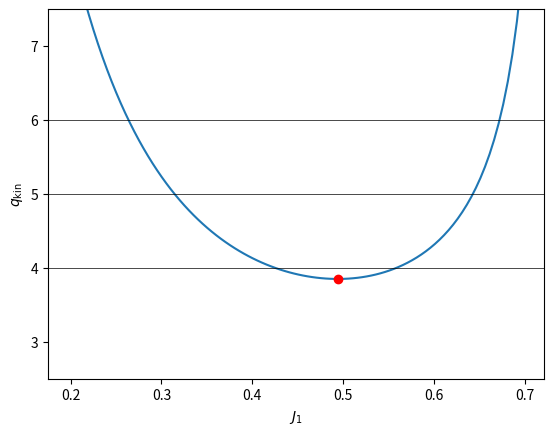
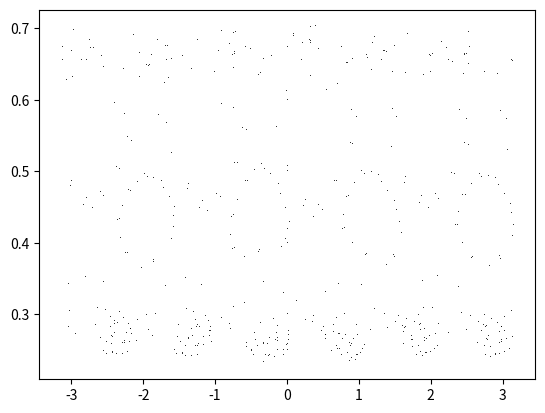

These charts were generated, in order, by the following Python code:
from math import sqrt

import matplotlib.pyplot as plt
import numpy as np
from scipy.integrate import solve_ivp


class UnperturbedSystem:
    """
    A simple hamiltonian with hamiltonian
    H = a J1**2 + J2**2 * J1
    """

    def __init__(self, a):
        self.a = a

    def unperturbed_hamiltonian(self, J1, J2):
        return self.a * J1**2 + J2**2 * J1

    def omega1(self, J1, J2):
        return 2 * self.a * J1 + J2**2

    def omega2(self, J1, J2):
        return 2 * J2 * J1

    def J2_at_constant_energy(self, J1, E):
        return np.sqrt((E - self.a * J1**2) / J1)

    def maximal_J1(self, E):
        return np.sqrt(E / self.a)

    def kinetic_q(self, J1, J2):
        return self.omega1(J1, J2) / self.omega2(J1, J2)

    def kinetic_q_at_constant_energy(self, J1, E):
        J2 = self.J2_at_constant_energy(J1, E)
        return self.kinetic_q(J1, J2)

    def dydt(self, t: float, y: np.ndarray):
        """
        returns the time derivative of the state vector (J1, J2, theta1, theta2)
        """
        J1, J2, theta1, theta2 = y
        return np.array([0, 0, self.omega1(J1, J2), self.omega2(J1, J2)])

    def d2H_J1(self, J1, J2):
        return 2 * self.a

    def d2H_J2(self, J1, J2):
        return 2 * J1

    def d2H_J1_J2(self, J1, J2):
        return 2 * J2

    def J1_critical(self, E):
        """returns the critical J1, where kinetic_q has a minimum"""
        k = sqrt(2 * sqrt(3) - 3)
        return k * sqrt(E / self.a)

    def kinetic_q_minimum(self, E):
        """returns the minimum of kinetic_q at given energy E"""
        return self.kinetic_q(
            self.J1_critical(E), self.J2_at_constant_energy(self.J1_critical(E), E)
        )


class Perturbation:
    def __init__(self, epsilon, n1, m2):
        self.epsilon = epsilon
        self.n1 = n1
        self.m2 = m2

    def hamiltonian(self, theta1, theta2):
        return self.epsilon * np.sin(self.n1 * theta1 + self.m2 * theta2)

    def dydt(self, t: float, y: np.ndarray):
        """
        returns the time derivative of the state vector (J1, J2, theta1, theta2)
        """
        J1, J2, theta1, theta2 = y
        phase = self.n1 * theta1 + self.m2 * theta2
        cos = np.cos(phase)
        return self.epsilon * np.array([-self.n1 * cos, -self.m2 * cos, 0, 0])


class PerturbedSystem:
    def __init__(
        self, unperturbed_system: UnperturbedSystem, perturbations: list[Perturbation]
    ):
        self.unperturbed_system = unperturbed_system
        self.perturbations = perturbations

    def hamiltonian(self, J1, J2, theta1, theta2):
        return self.unperturbed_system.unperturbed_hamiltonian(J1, J2) + sum(
            [
                perturbation.hamiltonian(theta1, theta2)
                for perturbation in self.perturbations
            ]
        )

    def dydt(self, t: float, y: np.ndarray):
        """
        returns the time derivative of the state vector (J1, J2, theta1, theta2)
        """
        return self.unperturbed_system.dydt(t, y) + sum(
            [perturbation.dydt(t, y) for perturbation in self.perturbations]
        )


def wrap_minus_pi_pi(theta):
    return (theta + np.pi) % (2 * np.pi) - np.pi


def wrap_zero_two_pi(theta):
    return theta % (2 * np.pi)


class Theta1CrossEvent:
    def __init__(self, direction=1):
        self.direction = direction
        self.terminal = False

    def __call__(self, t, y):
        theta1 = y[2]
        return np.sin(theta1)


def is_close_to_zero(theta):
    return np.abs(theta) < 1e-3


def poincare_section(
    system: PerturbedSystem, initial_conditions: np.ndarray, max_time=1000
):
    sol = solve_ivp(
        system.dydt,
        (0, max_time),
        initial_conditions,
        events=Theta1CrossEvent(),
        rtol=1e-8,
        atol=1e-8,
    )

    crossing_points = sol.y_events[0]

    ## filter out possible events at theta1 = pi
    is_crossing_at_zero = is_close_to_zero(wrap_minus_pi_pi(crossing_points[:, 2]))

    return crossing_points[is_crossing_at_zero]


def calculate_poincare_at_given_energy_single_J1(
    system: PerturbedSystem, j1_init, E, max_time=1000
):
    initial_conditions = np.array(
        [j1_init, unperturbed_system.J2_at_constant_energy(j1_init, E), 0, 0]
    )

    return poincare_section(system, initial_conditions, max_time=max_time)


def calculate_poincare_at_given_energy(system: PerturbedSystem, j1s, E, max_time=1000):
    poincare = []
    for j1 in j1s:
        poincare.append(
            calculate_poincare_at_given_energy_single_J1(
                system, j1, E, max_time=max_time
            )
        )
    return np.vstack(poincare)


if __name__ == "__main__":

    unperturbed_system = UnperturbedSystem(a=3.4)

    E = 1.79
    epsilon = 1e-2

    j1 = np.linspace(0.2, 0.96 * unperturbed_system.maximal_J1(E), 100)

    fig, ax = plt.subplots(num=f"Kinetic q at E = {E}, alpha = {unperturbed_system.a}")
    ax.plot(j1, unperturbed_system.kinetic_q_at_constant_energy(j1, E))
    ax.set_xlabel(r"$J_1$")
    ax.set_ylabel(r"$q_\mathrm{kin}$")
    ax.set_ylim(2.5, 7.5)
    ax.axhline(4, color="black", lw=0.5)
    ax.axhline(5, color="black", lw=0.5)
    ax.axhline(6, color="black", lw=0.5)
    ax.plot(
        unperturbed_system.J1_critical(E), unperturbed_system.kinetic_q_minimum(E), "ro"
    )

    perburations = [
        Perturbation(epsilon=epsilon, n1=1, m2=-4),
        Perturbation(epsilon=epsilon, n1=1, m2=-5),
        Perturbation(epsilon=epsilon, n1=1, m2=-6),
    ]

    system = PerturbedSystem(unperturbed_system, perburations)

    j1_init = [
        0.25,
        0.3,
        0.4,
        0.5,
        0.6,
    ]
    poincare = calculate_poincare_at_given_energy(system, j1_init, E, max_time=100)
    fig, ax = plt.subplots()
    J1_cross = poincare[:, 0]
    theta2_cross = poincare[:, 3]

    ax.plot(wrap_minus_pi_pi(theta2_cross), J1_cross, ",k", alpha=0.8)

    plt.show()
